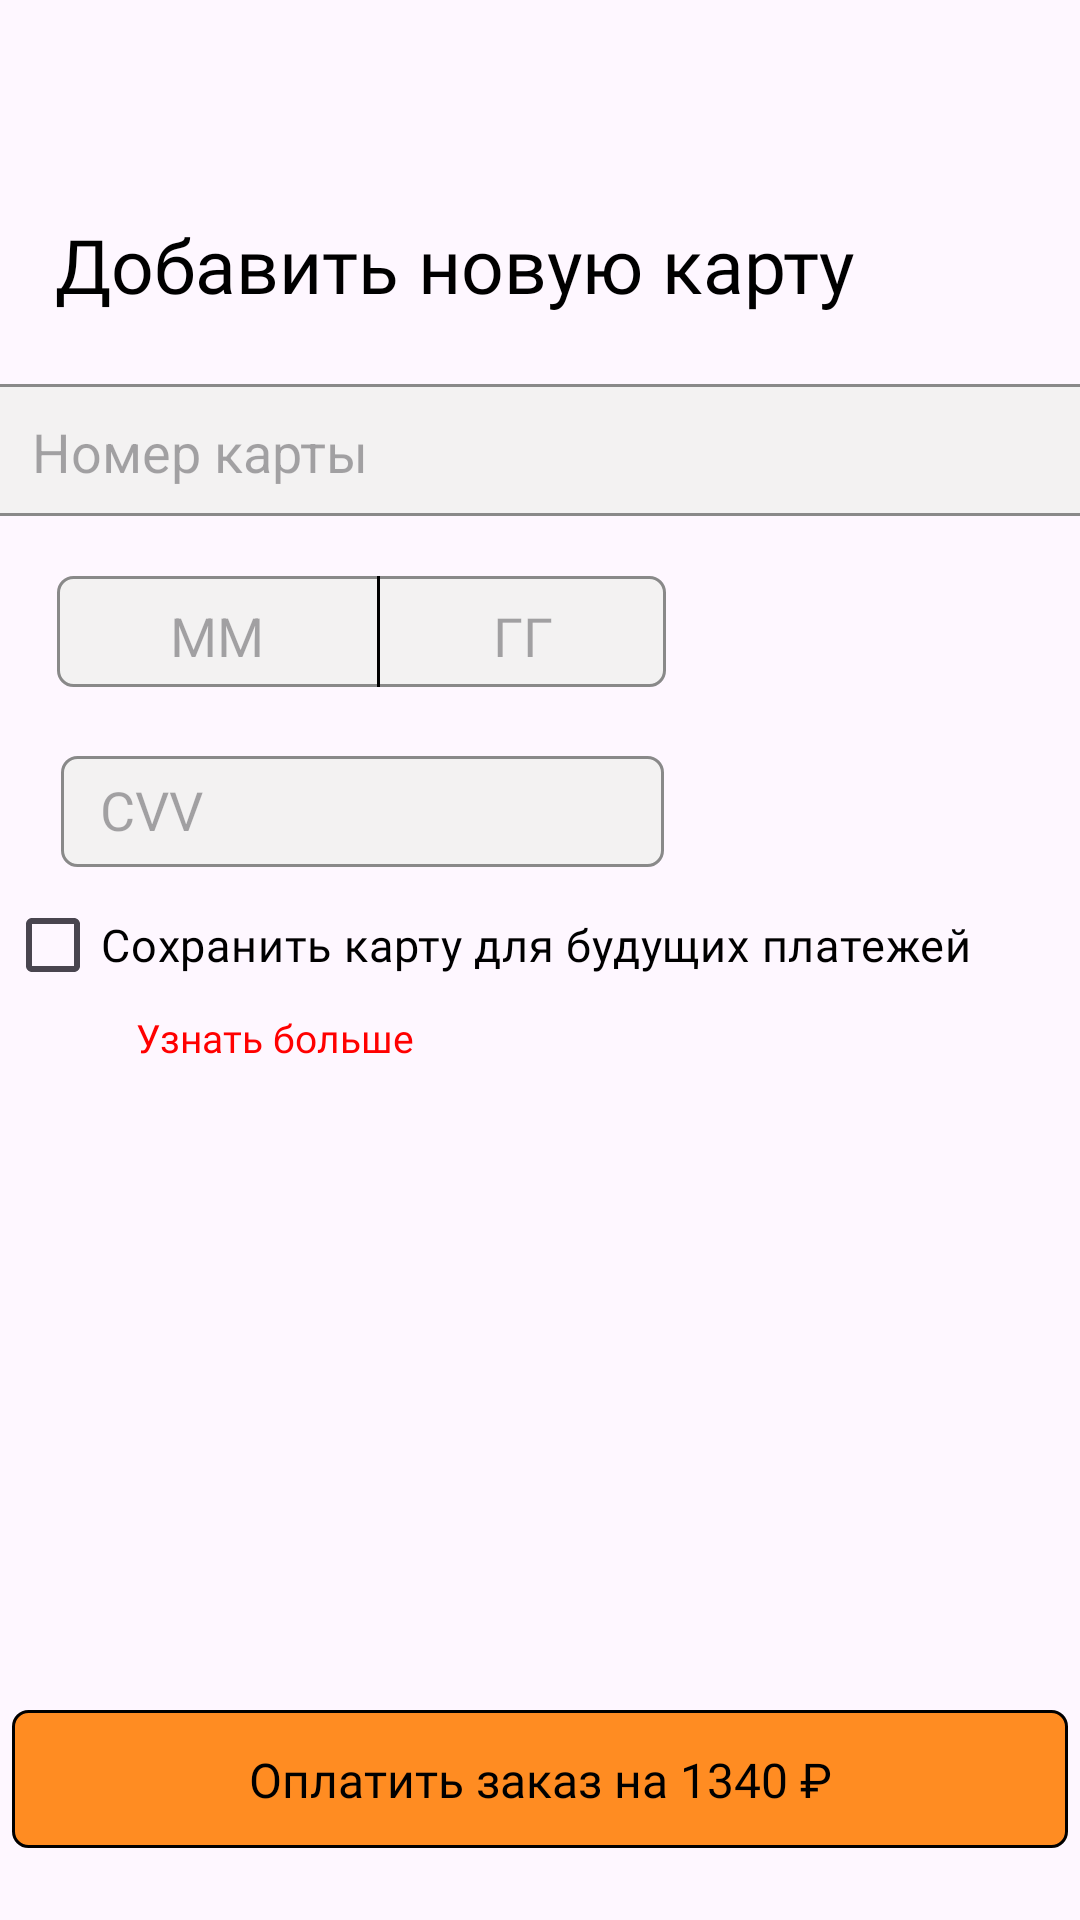

The Android layout XML behind this screen, and the referenced resources:
<!-- AndroidManifest.xml: application theme Theme.SUENO -->
<!-- res/layout/activity_newmap.xml -->
<?xml version="1.0" encoding="utf-8"?>
<androidx.constraintlayout.widget.ConstraintLayout xmlns:android="http://schemas.android.com/apk/res/android"
    xmlns:app="http://schemas.android.com/apk/res-auto"
    android:layout_width="match_parent"
    android:layout_height="match_parent"
    xmlns:tools="http://schemas.android.com/tools"
    tools:context=".NewMapActivity">

    <ImageView
        android:id="@+id/imageView3"
        android:layout_width="36dp"
        android:layout_height="33dp"
        android:layout_marginTop="24dp"
        app:layout_constraintEnd_toEndOf="parent"
        app:layout_constraintHorizontal_bias="0.042"
        app:layout_constraintStart_toStartOf="parent"
        app:layout_constraintTop_toTopOf="parent"
        app:srcCompat="@drawable/arrow" />

    <TextView
        android:id="@+id/textView43"
        android:layout_width="wrap_content"
        android:layout_height="wrap_content"
        android:fontFamily="@font/roboto_bold"
        android:text="Добавить новую карту"
        android:textColor="#000000"
        android:textSize="25dp"
        app:layout_constraintBottom_toBottomOf="parent"
        app:layout_constraintEnd_toEndOf="parent"
        app:layout_constraintHorizontal_bias="0.195"
        app:layout_constraintStart_toStartOf="parent"
        app:layout_constraintTop_toBottomOf="@+id/imageView3"
        app:layout_constraintVertical_bias="0.026" />


    <ImageView
        android:id="@+id/imageView35"
        android:layout_width="203dp"
        android:layout_height="37dp"
        android:layout_marginTop="192dp"
        app:layout_constraintEnd_toEndOf="parent"
        app:layout_constraintHorizontal_bias="0.121"
        app:layout_constraintStart_toStartOf="parent"
        app:layout_constraintTop_toTopOf="parent"
        app:srcCompat="@drawable/res2" />

    <ImageView
        android:id="@+id/imageView36"
        android:layout_width="373dp"
        android:layout_height="44dp"
        android:layout_marginTop="128dp"
        app:layout_constraintEnd_toEndOf="parent"
        app:layout_constraintHorizontal_bias="0.578"
        app:layout_constraintStart_toStartOf="parent"
        app:layout_constraintTop_toTopOf="parent"
        app:srcCompat="@drawable/res2" />

    <EditText
        android:id="@+id/editTextNumber"
        android:layout_width="292dp"
        android:layout_height="39dp"
        android:background="@android:color/transparent"
        android:hint="Номер карты"
        android:inputType="number"
        android:maxLength="16"
        app:layout_constraintBottom_toBottomOf="@+id/imageView36"
        app:layout_constraintEnd_toEndOf="@+id/imageView36"
        app:layout_constraintHorizontal_bias="0.222"
        app:layout_constraintStart_toStartOf="@+id/imageView36"
        app:layout_constraintTop_toTopOf="@+id/imageView36"
        app:layout_constraintVertical_bias="0.6" />

    <EditText
        android:id="@+id/editTextMonth"
        android:layout_width="wrap_content"
        android:layout_height="wrap_content"
        android:background="@android:color/transparent"
        android:hint="ММ"
        android:maxLength="2"
        android:inputType="number"
        app:layout_constraintBottom_toBottomOf="@+id/imageView35"
        app:layout_constraintEnd_toStartOf="@+id/divider"
        app:layout_constraintStart_toStartOf="@+id/imageView35"
        app:layout_constraintTop_toTopOf="@+id/imageView35"
        app:layout_constraintVertical_bias="0.6" />

    <View
        android:id="@+id/divider"
        android:layout_width="1dp"
        android:layout_height="0dp"
        android:background="@android:color/black"
        app:layout_constraintBottom_toBottomOf="@+id/imageView35"
        app:layout_constraintEnd_toStartOf="@+id/editTextYear"
        app:layout_constraintStart_toEndOf="@+id/editTextMonth"
        app:layout_constraintTop_toTopOf="@+id/imageView35"
        app:layout_constraintVertical_bias="0.5" />

    <EditText
        android:id="@+id/editTextYear"
        android:layout_width="wrap_content"
        android:layout_height="wrap_content"
        android:background="@android:color/transparent"
        android:hint="ГГ"
        android:maxLength="2"
        android:inputType="number"
        app:layout_constraintBottom_toBottomOf="@+id/imageView35"
        app:layout_constraintEnd_toEndOf="@+id/imageView35"
        app:layout_constraintStart_toEndOf="@+id/divider"
        app:layout_constraintTop_toTopOf="@+id/imageView35"
        app:layout_constraintVertical_bias="0.6" />


    <ImageView
        android:id="@+id/imageView37"
        android:layout_width="201dp"
        android:layout_height="37dp"
        android:layout_marginTop="252dp"
        app:layout_constraintEnd_toEndOf="parent"
        app:layout_constraintHorizontal_bias="0.128"
        app:layout_constraintStart_toStartOf="parent"
        app:layout_constraintTop_toTopOf="parent"
        app:srcCompat="@drawable/res2" />

    <EditText
        android:id="@+id/editTextCVV"
        android:layout_width="188dp"
        android:layout_height="42dp"
        android:background="@android:color/transparent"
        android:hint="CVV"
        android:inputType="number"
        android:maxLength="3"
        app:layout_constraintBottom_toBottomOf="@+id/imageView37"
        app:layout_constraintEnd_toEndOf="@+id/imageView37"
        app:layout_constraintHorizontal_bias="1.0"
        app:layout_constraintStart_toStartOf="@+id/imageView37"
        app:layout_constraintTop_toTopOf="@+id/imageView37"
        app:layout_constraintVertical_bias="0.6" />

    <CheckBox
        android:id="@+id/checkBox"
        android:layout_width="356dp"
        android:layout_height="36dp"
        android:layout_marginTop="8dp"
        android:fontFamily="@font/roboto_bold"
        android:text="Сохранить карту для будущих платежей"
        android:textColor="#000000"
        android:textSize="15dp"
        app:layout_constraintEnd_toEndOf="parent"
        app:layout_constraintHorizontal_bias="0.381"
        app:layout_constraintStart_toStartOf="parent"
        app:layout_constraintTop_toBottomOf="@+id/imageView37" />

    <androidx.constraintlayout.widget.ConstraintLayout
        android:id="@+id/Container"
        android:layout_width="352dp"
        android:layout_height="46dp"
        android:layout_marginBottom="24dp"
        app:layout_constraintBottom_toBottomOf="parent"
        app:layout_constraintEnd_toEndOf="parent"
        app:layout_constraintStart_toStartOf="parent">

        <ImageView
            android:id="@+id/imageView128"
            android:layout_width="match_parent"
            android:layout_height="match_parent"
            app:layout_constraintBottom_toBottomOf="parent"
            app:layout_constraintEnd_toEndOf="parent"
            app:layout_constraintStart_toStartOf="parent"
            app:layout_constraintTop_toTopOf="parent"
            app:srcCompat="@drawable/restangle12333" />

        <TextView
            android:id="@+id/textViewB"
            android:layout_width="wrap_content"
            android:layout_height="wrap_content"
            android:fontFamily="@font/roboto_bold"
            android:gravity="center"
            android:text="Оплатить заказ на 1340 ₽"
            android:textColor="#000000"
            android:textSize="16sp"
            app:layout_constraintBottom_toBottomOf="@id/imageView128"
            app:layout_constraintEnd_toEndOf="@id/imageView128"
            app:layout_constraintStart_toStartOf="@id/imageView128"
            app:layout_constraintTop_toTopOf="@id/imageView128" />

    </androidx.constraintlayout.widget.ConstraintLayout>

    <TextView
        android:id="@+id/textView50"
        android:layout_width="wrap_content"
        android:layout_height="wrap_content"
        android:layout_marginTop="48dp"
        android:fontFamily="@font/roboto_bold"
        android:text="Узнать больше"
        android:textColor="#ff0000"
        android:textSize="13dp"
        app:layout_constraintEnd_toEndOf="parent"
        app:layout_constraintHorizontal_bias="0.170"
        app:layout_constraintStart_toStartOf="parent"
        app:layout_constraintTop_toBottomOf="@+id/imageView37" />


</androidx.constraintlayout.widget.ConstraintLayout>
<!-- resources referenced by this layout -->
<resources>
  <!-- drawable res2 (drawable) -->
  <?xml version="1.0" encoding="utf-8"?>
  <selector xmlns:android="http://schemas.android.com/apk/res/android">
      <item>
          <shape>
              <solid android:color="#F3F2F2"/>
              <corners android:radius="5.0dip" />
              <stroke android:width="1dip" android:color="#898989" />
          </shape>
      </item>
  </selector>
  <!-- drawable restangle12333 (drawable) -->
  <?xml version="1.0" encoding="utf-8"?>
  <selector xmlns:android="http://schemas.android.com/apk/res/android">
      <item>
          <shape>
              <solid android:color="#FF8C22"/>
              <corners android:radius="5.0dip" />
              <stroke android:width="1dip" android:color="#000000" />
          </shape>
      </item>
  </selector>
  <style name="Theme.SUENO" parent="Base.Theme.SUENO">
  
      <item name="windowNoTitle">true</item>
      <item name="android:windowFullscreen">true</item>
      <item name="android:windowActivityTransitions">true</item>
  
      </style>
  <style name="Base.Theme.SUENO" parent="Theme.Material3.DayNight.NoActionBar">
          
          
      </style>
</resources>
